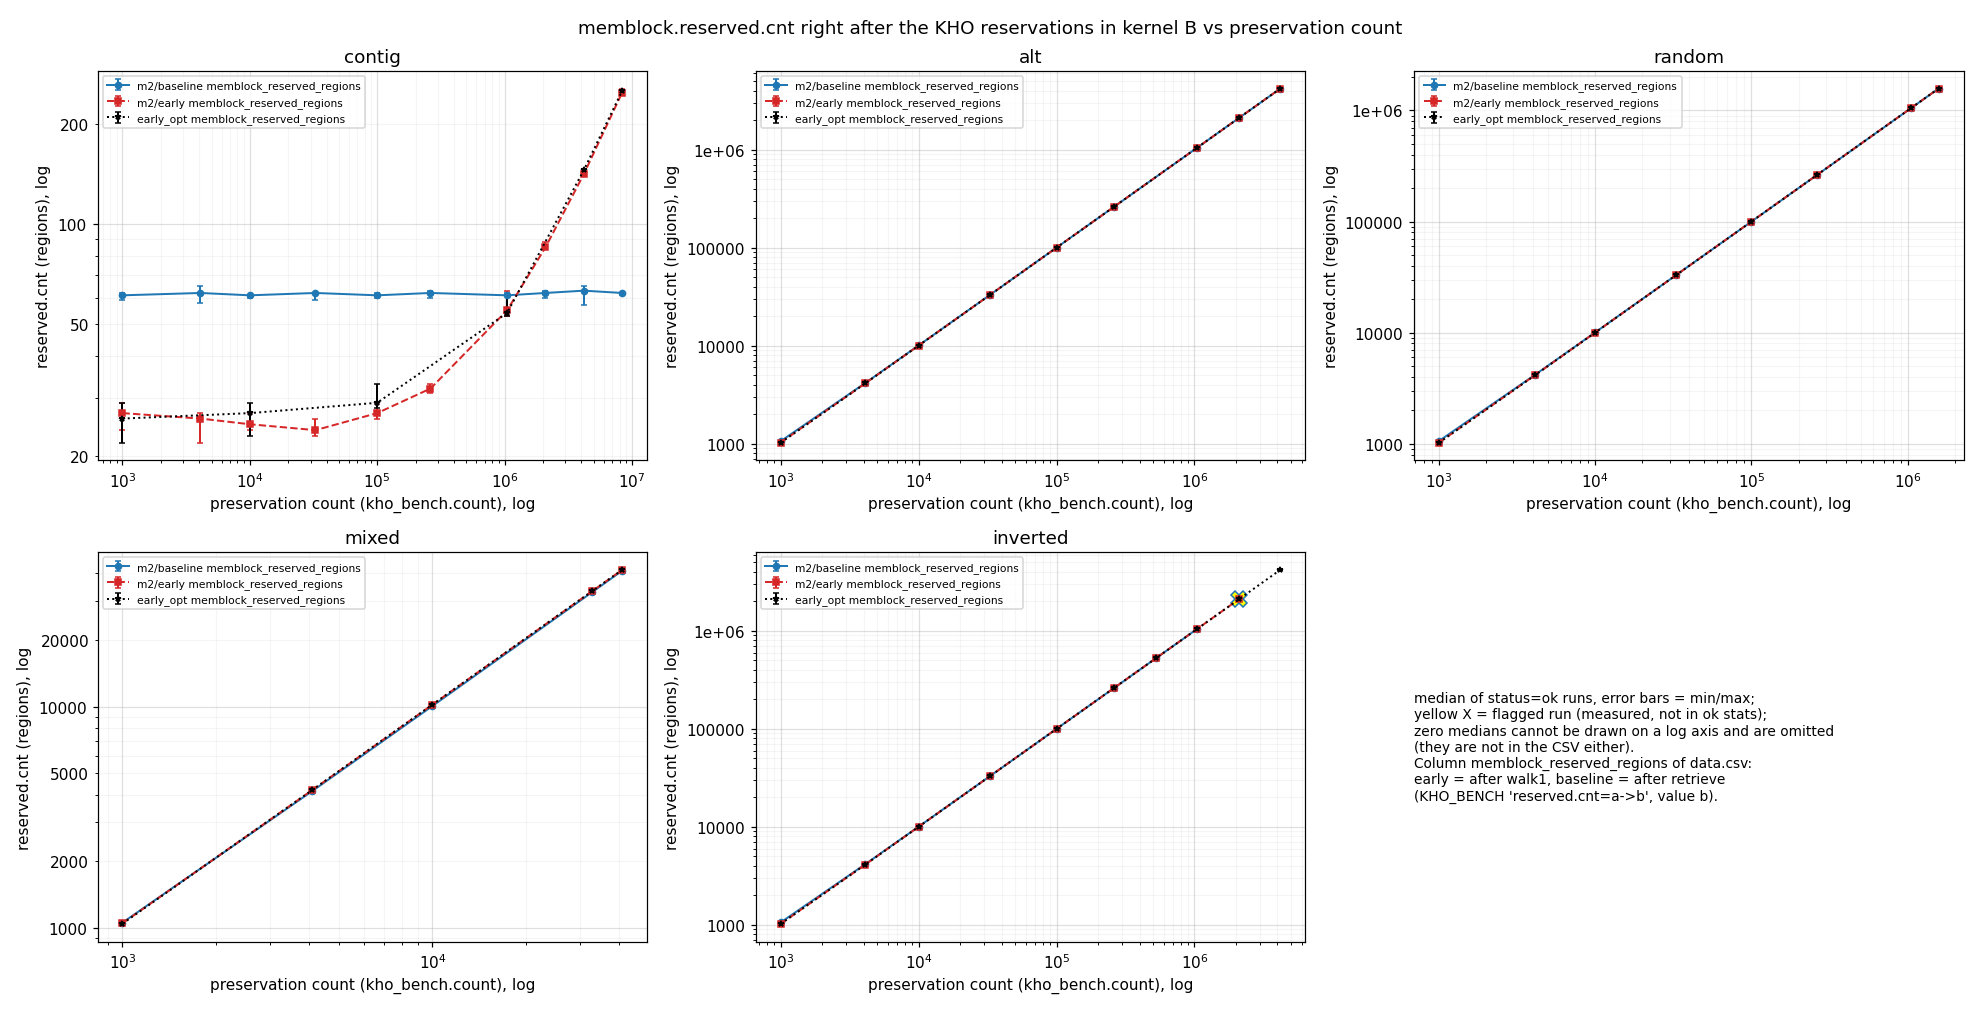

The file beside this chart, header and first rows:
graph, panel, dataset, pattern, mode, variant, count, metric, unit, point_kind, n_rows, n_runs, median, min, max, plotted_value, flags, data_csv, raw_logs
reserved_cnt_vs_count, contig, m2, contig, m2/baseline, baseline, 1000, memblock_reserved_regions, regions, median, 5, 5, 61, 59, 62, 61, , kho-bench/results/m2/data.csv, kho-bench/results/m2/raw/baseline_contig…
reserved_cnt_vs_count, contig, m2, contig, m2/baseline, baseline, 4096, memblock_reserved_regions, regions, median, 5, 5, 62, 58, 65, 62, , kho-bench/results/m2/data.csv, kho-bench/results/m2/raw/baseline_contig…
reserved_cnt_vs_count, contig, m2, contig, m2/baseline, baseline, 10000, memblock_reserved_regions, regions, median, 5, 5, 61, 60, 61, 61, , kho-bench/results/m2/data.csv, kho-bench/results/m2/raw/baseline_contig…
reserved_cnt_vs_count, contig, m2, contig, m2/baseline, baseline, 32768, memblock_reserved_regions, regions, median, 5, 5, 62, 59, 62, 62, , kho-bench/results/m2/data.csv, kho-bench/results/m2/raw/baseline_contig…
reserved_cnt_vs_count, contig, m2, contig, m2/baseline, baseline, 100000, memblock_reserved_regions, regions, median, 5, 5, 61, 60, 62, 61, , kho-bench/results/m2/data.csv, kho-bench/results/m2/raw/baseline_contig…
reserved_cnt_vs_count, contig, m2, contig, m2/baseline, baseline, 262144, memblock_reserved_regions, regions, median, 5, 5, 62, 60, 63, 62, , kho-bench/results/m2/data.csv, kho-bench/results/m2/raw/baseline_contig…
reserved_cnt_vs_count, contig, m2, contig, m2/baseline, baseline, 1048576, memblock_reserved_regions, regions, median, 5, 5, 61, 61, 62, 61, , kho-bench/results/m2/data.csv, kho-bench/results/m2/raw/baseline_contig…
reserved_cnt_vs_count, contig, m2, contig, m2/baseline, baseline, 2097152, memblock_reserved_regions, regions, median, 5, 5, 62, 60, 63, 62, , kho-bench/results/m2/data.csv, kho-bench/results/m2/raw/baseline_contig…
reserved_cnt_vs_count, contig, m2, contig, m2/baseline, baseline, 4194304, memblock_reserved_regions, regions, median, 5, 5, 63, 57, 65, 63, , kho-bench/results/m2/data.csv, kho-bench/results/m2/raw/baseline_contig…
reserved_cnt_vs_count, contig, m2, contig, m2/baseline, baseline, 8388608, memblock_reserved_regions, regions, median, 5, 5, 62, 61, 62, 62, , kho-bench/results/m2/data.csv, kho-bench/results/m2/raw/baseline_contig…
reserved_cnt_vs_count, contig, m2, contig, m2/early, early, 1000, memblock_reserved_regions, regions, median, 5, 5, 27, 24, 29, 27, , kho-bench/results/m2/data.csv, kho-bench/results/m2/raw/early_contig_10…
reserved_cnt_vs_count, contig, m2, contig, m2/early, early, 4096, memblock_reserved_regions, regions, median, 5, 5, 26, 22, 27, 26, , kho-bench/results/m2/data.csv, kho-bench/results/m2/raw/early_contig_40…
reserved_cnt_vs_count, contig, m2, contig, m2/early, early, 10000, memblock_reserved_regions, regions, median, 5, 5, 25, 24, 27, 25, , kho-bench/results/m2/data.csv, kho-bench/results/m2/raw/early_contig_10…
reserved_cnt_vs_count, contig, m2, contig, m2/early, early, 32768, memblock_reserved_regions, regions, median, 5, 5, 24, 23, 26, 24, , kho-bench/results/m2/data.csv, kho-bench/results/m2/raw/early_contig_32…
reserved_cnt_vs_count, contig, m2, contig, m2/early, early, 100000, memblock_reserved_regions, regions, median, 5, 5, 27, 26, 29, 27, , kho-bench/results/m2/data.csv, kho-bench/results/m2/raw/early_contig_10…
reserved_cnt_vs_count, contig, m2, contig, m2/early, early, 262144, memblock_reserved_regions, regions, median, 5, 5, 32, 31, 33, 32, , kho-bench/results/m2/data.csv, kho-bench/results/m2/raw/early_contig_26…
reserved_cnt_vs_count, contig, m2, contig, m2/early, early, 1048576, memblock_reserved_regions, regions, median, 5, 5, 55, 53, 63, 55, , kho-bench/results/m2/data.csv, kho-bench/results/m2/raw/early_contig_10…
reserved_cnt_vs_count, contig, m2, contig, m2/early, early, 2097152, memblock_reserved_regions, regions, median, 5, 5, 85, 84, 88, 85, , kho-bench/results/m2/data.csv, kho-bench/results/m2/raw/early_contig_20…
reserved_cnt_vs_count, contig, m2, contig, m2/early, early, 4194304, memblock_reserved_regions, regions, median, 5, 5, 141, 139, 145, 141, , kho-bench/results/m2/data.csv, kho-bench/results/m2/raw/early_contig_41…
reserved_cnt_vs_count, contig, m2, contig, m2/early, early, 8388608, memblock_reserved_regions, regions, median, 5, 5, 248, 245, 255, 248, , kho-bench/results/m2/data.csv, kho-bench/results/m2/raw/early_contig_83…
reserved_cnt_vs_count, contig, m3, contig, early_opt, early_opt, 1000, memblock_reserved_regions, regions, median, 5, 5, 26, 22, 29, 26, , kho-bench/results/m3/data.csv, kho-bench/results/m3/raw/early_opt_conti…
reserved_cnt_vs_count, contig, m3, contig, early_opt, early_opt, 10000, memblock_reserved_regions, regions, median, 5, 5, 27, 23, 29, 27, , kho-bench/results/m3/data.csv, kho-bench/results/m3/raw/early_opt_conti…
reserved_cnt_vs_count, contig, m3, contig, early_opt, early_opt, 100000, memblock_reserved_regions, regions, median, 5, 5, 29, 28, 33, 29, , kho-bench/results/m3/data.csv, kho-bench/results/m3/raw/early_opt_conti…
reserved_cnt_vs_count, contig, m3, contig, early_opt, early_opt, 1048576, memblock_reserved_regions, regions, median, 5, 5, 54, 53, 61, 54, , kho-bench/results/m3/data.csv, kho-bench/results/m3/raw/early_opt_conti…
reserved_cnt_vs_count, contig, m3, contig, early_opt, early_opt, 4194304, memblock_reserved_regions, regions, median, 5, 5, 145, 139, 146, 145, , kho-bench/results/m3/data.csv, kho-bench/results/m3/raw/early_opt_conti…
reserved_cnt_vs_count, contig, m3, contig, early_opt, early_opt, 8388608, memblock_reserved_regions, regions, median, 5, 5, 251, 245, 253, 251, , kho-bench/results/m3/data.csv, kho-bench/results/m3/raw/early_opt_conti…
reserved_cnt_vs_count, alt, m2, alt, m2/baseline, baseline, 1000, memblock_reserved_regions, regions, median, 5, 5, 1062, 1060, 1064, 1062, , kho-bench/results/m2/data.csv, kho-bench/results/m2/raw/baseline_alt_10…
reserved_cnt_vs_count, alt, m2, alt, m2/baseline, baseline, 4096, memblock_reserved_regions, regions, median, 5, 5, 4157, 4154, 4158, 4157, , kho-bench/results/m2/data.csv, kho-bench/results/m2/raw/baseline_alt_40…
reserved_cnt_vs_count, alt, m2, alt, m2/baseline, baseline, 10000, memblock_reserved_regions, regions, median, 5, 5, 10060, 10060, 10064, 10060, , kho-bench/results/m2/data.csv, kho-bench/results/m2/raw/baseline_alt_10…
reserved_cnt_vs_count, alt, m2, alt, m2/baseline, baseline, 32768, memblock_reserved_regions, regions, median, 5, 5, 32829, 32827, 32831, 32829, , kho-bench/results/m2/data.csv, kho-bench/results/m2/raw/baseline_alt_32…
reserved_cnt_vs_count, alt, m2, alt, m2/baseline, baseline, 100000, memblock_reserved_regions, regions, median, 5, 5, 100061, 100058, 100062, 100061, , kho-bench/results/m2/data.csv, kho-bench/results/m2/raw/baseline_alt_10…
reserved_cnt_vs_count, alt, m2, alt, m2/baseline, baseline, 262144, memblock_reserved_regions, regions, median, 5, 5, 262205, 262203, 262206, 262205, , kho-bench/results/m2/data.csv, kho-bench/results/m2/raw/baseline_alt_26…
reserved_cnt_vs_count, alt, m2, alt, m2/baseline, baseline, 1048576, memblock_reserved_regions, regions, median, 5, 5, 1048637, 1048634, 1048638, 1048637, , kho-bench/results/m2/data.csv, kho-bench/results/m2/raw/baseline_alt_10…
reserved_cnt_vs_count, alt, m2, alt, m2/baseline, baseline, 2097152, memblock_reserved_regions, regions, median, 5, 5, 2097213, 2097210, 2097213, 2097213, , kho-bench/results/m2/data.csv, kho-bench/results/m2/raw/baseline_alt_20…
reserved_cnt_vs_count, alt, m2, alt, m2/baseline, baseline, 4194304, memblock_reserved_regions, regions, median, 5, 5, 4194365, 4194364, 4194368, 4194365, , kho-bench/results/m2/data.csv, kho-bench/results/m2/raw/baseline_alt_41…
reserved_cnt_vs_count, alt, m2, alt, m2/early, early, 1000, memblock_reserved_regions, regions, median, 5, 5, 1028, 1025, 1029, 1028, , kho-bench/results/m2/data.csv, kho-bench/results/m2/raw/early_alt_1000_…
reserved_cnt_vs_count, alt, m2, alt, m2/early, early, 4096, memblock_reserved_regions, regions, median, 5, 5, 4120, 4116, 4121, 4120, , kho-bench/results/m2/data.csv, kho-bench/results/m2/raw/early_alt_4096_…
reserved_cnt_vs_count, alt, m2, alt, m2/early, early, 10000, memblock_reserved_regions, regions, median, 5, 5, 10026, 10024, 10027, 10026, , kho-bench/results/m2/data.csv, kho-bench/results/m2/raw/early_alt_10000…
reserved_cnt_vs_count, alt, m2, alt, m2/early, early, 32768, memblock_reserved_regions, regions, median, 5, 5, 32794, 32794, 32796, 32794, , kho-bench/results/m2/data.csv, kho-bench/results/m2/raw/early_alt_32768…
reserved_cnt_vs_count, alt, m2, alt, m2/early, early, 100000, memblock_reserved_regions, regions, median, 5, 5, 100032, 100028, 100034, 100032, , kho-bench/results/m2/data.csv, kho-bench/results/m2/raw/early_alt_10000…
reserved_cnt_vs_count, alt, m2, alt, m2/early, early, 262144, memblock_reserved_regions, regions, median, 5, 5, 262186, 262181, 262187, 262186, , kho-bench/results/m2/data.csv, kho-bench/results/m2/raw/early_alt_26214…
reserved_cnt_vs_count, alt, m2, alt, m2/early, early, 1048576, memblock_reserved_regions, regions, median, 5, 5, 1048662, 1048661, 1048665, 1048662, , kho-bench/results/m2/data.csv, kho-bench/results/m2/raw/early_alt_10485…
reserved_cnt_vs_count, alt, m2, alt, m2/early, early, 2097152, memblock_reserved_regions, regions, median, 5, 5, 2097293, 2097289, 2097296, 2097293, , kho-bench/results/m2/data.csv, kho-bench/results/m2/raw/early_alt_20971…
reserved_cnt_vs_count, alt, m2, alt, m2/early, early, 4194304, memblock_reserved_regions, regions, median, 5, 5, 4194550, 4194546, 4194558, 4194550, , kho-bench/results/m2/data.csv, kho-bench/results/m2/raw/early_alt_41943…
reserved_cnt_vs_count, alt, m3, alt, early_opt, early_opt, 1000, memblock_reserved_regions, regions, median, 5, 5, 1025, 1024, 1026, 1025, , kho-bench/results/m3/data.csv, kho-bench/results/m3/raw/early_opt_alt_1…
reserved_cnt_vs_count, alt, m3, alt, early_opt, early_opt, 4096, memblock_reserved_regions, regions, median, 5, 5, 4121, 4119, 4123, 4121, , kho-bench/results/m3/data.csv, kho-bench/results/m3/raw/early_opt_alt_4…
reserved_cnt_vs_count, alt, m3, alt, early_opt, early_opt, 10000, memblock_reserved_regions, regions, median, 5, 5, 10024, 10022, 10026, 10024, , kho-bench/results/m3/data.csv, kho-bench/results/m3/raw/early_opt_alt_1…
reserved_cnt_vs_count, alt, m3, alt, early_opt, early_opt, 32768, memblock_reserved_regions, regions, median, 5, 5, 32794, 32793, 32796, 32794, , kho-bench/results/m3/data.csv, kho-bench/results/m3/raw/early_opt_alt_3…
reserved_cnt_vs_count, alt, m3, alt, early_opt, early_opt, 100000, memblock_reserved_regions, regions, median, 5, 5, 100029, 100027, 100031, 100029, , kho-bench/results/m3/data.csv, kho-bench/results/m3/raw/early_opt_alt_1…
reserved_cnt_vs_count, alt, m3, alt, early_opt, early_opt, 262144, memblock_reserved_regions, regions, median, 5, 5, 262184, 262182, 262185, 262184, , kho-bench/results/m3/data.csv, kho-bench/results/m3/raw/early_opt_alt_2…
reserved_cnt_vs_count, alt, m3, alt, early_opt, early_opt, 1048576, memblock_reserved_regions, regions, median, 5, 5, 1048659, 1048655, 1048662, 1048659, , kho-bench/results/m3/data.csv, kho-bench/results/m3/raw/early_opt_alt_1…
reserved_cnt_vs_count, alt, m3, alt, early_opt, early_opt, 2097152, memblock_reserved_regions, regions, median, 5, 5, 2097291, 2097288, 2097296, 2097291, , kho-bench/results/m3/data.csv, kho-bench/results/m3/raw/early_opt_alt_2…
reserved_cnt_vs_count, alt, m3, alt, early_opt, early_opt, 4194304, memblock_reserved_regions, regions, median, 5, 5, 4194546, 4194543, 4194554, 4194546, , kho-bench/results/m3/data.csv, kho-bench/results/m3/raw/early_opt_alt_4…
reserved_cnt_vs_count, random, m2, random, m2/baseline, baseline, 1000, memblock_reserved_regions, regions, median, 5, 5, 1060, 1059, 1063, 1060, , kho-bench/results/m2/data.csv, kho-bench/results/m2/raw/baseline_random…
reserved_cnt_vs_count, random, m2, random, m2/baseline, baseline, 4096, memblock_reserved_regions, regions, median, 5, 5, 4156, 4154, 4158, 4156, , kho-bench/results/m2/data.csv, kho-bench/results/m2/raw/baseline_random…
reserved_cnt_vs_count, random, m2, random, m2/baseline, baseline, 10000, memblock_reserved_regions, regions, median, 5, 5, 10062, 10060, 10062, 10062, , kho-bench/results/m2/data.csv, kho-bench/results/m2/raw/baseline_random…
reserved_cnt_vs_count, random, m2, random, m2/baseline, baseline, 32768, memblock_reserved_regions, regions, median, 5, 5, 32829, 32826, 32831, 32829, , kho-bench/results/m2/data.csv, kho-bench/results/m2/raw/baseline_random…
reserved_cnt_vs_count, random, m2, random, m2/baseline, baseline, 100000, memblock_reserved_regions, regions, median, 5, 5, 100060, 100060, 100063, 100060, , kho-bench/results/m2/data.csv, kho-bench/results/m2/raw/baseline_random…
reserved_cnt_vs_count, random, m2, random, m2/baseline, baseline, 262144, memblock_reserved_regions, regions, median, 5, 5, 262206, 262202, 262207, 262206, , kho-bench/results/m2/data.csv, kho-bench/results/m2/raw/baseline_random…
reserved_cnt_vs_count, random, m2, random, m2/baseline, baseline, 1048576, memblock_reserved_regions, regions, median, 5, 5, 1048637, 1048635, 1048639, 1048637, , kho-bench/results/m2/data.csv, kho-bench/results/m2/raw/baseline_random…
... 60 more rows
